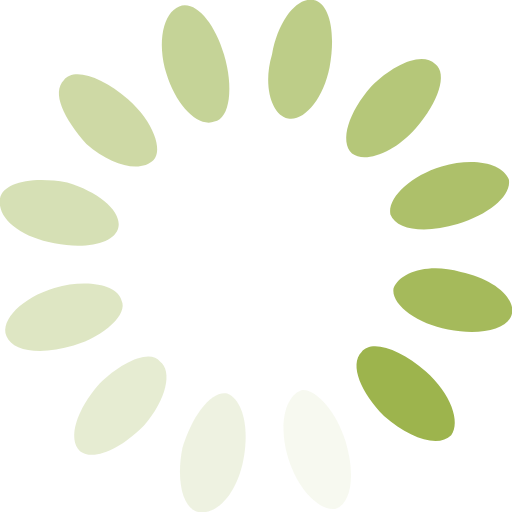
t = 0.00 s
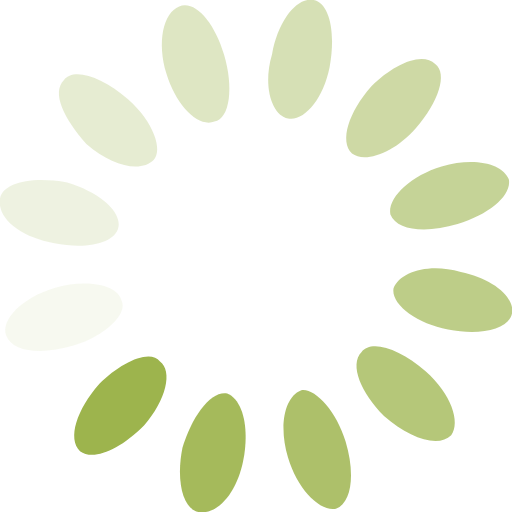
t = 0.25 s
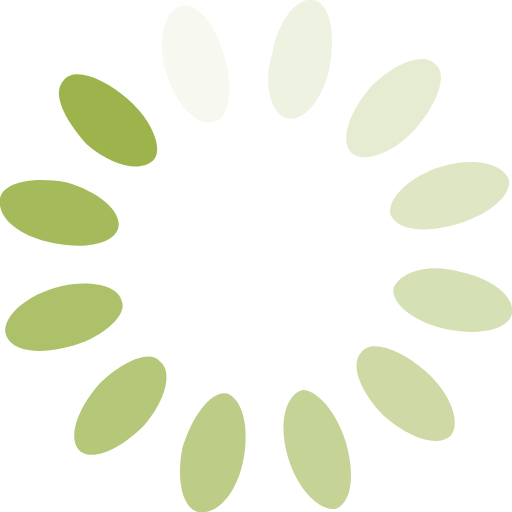
t = 0.50 s
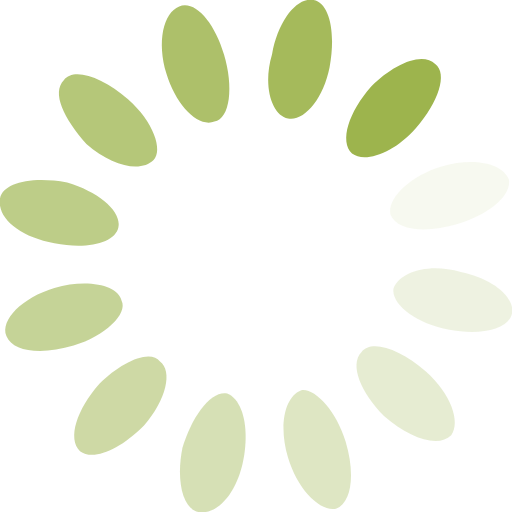
t = 0.75 s

The animated SVG that drew these frames (rendered in a browser with its animation timeline set to each time). Animation: 12 SMIL elements (animate=12); one cycle of 1.00 s, repeats indefinitely.

<?xml version="1.0" encoding="UTF-8"?>
<!DOCTYPE svg PUBLIC "-//W3C//DTD SVG 1.1//EN" "http://www.w3.org/Graphics/SVG/1.1/DTD/svg11.dtd">
<!-- Creator: CorelDRAW 2020 (64-Bit) -->
<svg xmlns="http://www.w3.org/2000/svg" xml:space="preserve" width="60px" height="60px" version="1.1" style="shape-rendering:geometricPrecision; text-rendering:geometricPrecision; image-rendering:optimizeQuality; fill-rule:evenodd; clip-rule:evenodd"
viewBox="0 0 1.6 1.6"
             xmlns:xlink="http://www.w3.org/1999/xlink"
             xmlns:xodm="http://www.corel.com/coreldraw/odm/2003">
 <defs>
  <style type="text/css">
   <![CDATA[
    .fil0 {fill:#9DB44D;fill-rule:nonzero}
   ]]>
  </style>
 </defs>
 <g id="Layer_x0020_1">
  <metadata id="CorelCorpID_0Corel-Layer"/>
  <g id="spinner.svg">
   <g>
     <path class="fil0" d="M1.05 1.59l0 0c-0.05,0.01 -0.12,-0.06 -0.15,-0.16l0 0c-0.03,-0.1 -0.01,-0.19 0.04,-0.21l0 0c0.04,-0.01 0.11,0.06 0.14,0.16l0 0c0.03,0.1 0.02,0.19 -0.03,0.21z">
          <animate attributeName="opacity" values="1;0" keyTimes="0;1" dur="1s" begin="-0.9166666666666666s" repeatCount="indefinite"/>
     </path>
    </g>
    <g>
      <path class="fil0" d="M0.62 1.6l0 0c-0.05,-0.01 -0.07,-0.1 -0.05,-0.2l0 0c0.03,-0.1 0.09,-0.18 0.14,-0.17l0 0c0.05,0.02 0.07,0.11 0.05,0.21l0 0c-0.02,0.1 -0.08,0.17 -0.14,0.16z">
            <animate attributeName="opacity" values="1;0" keyTimes="0;1" dur="1s" begin="-0.8333333333333334s" repeatCount="indefinite"/>
      </path>
     </g>
     <g>
       <path class="fil0" d="M0.25 1.41l0 0c-0.04,-0.04 -0.01,-0.13 0.06,-0.21l0 0c0.07,-0.07 0.16,-0.11 0.19,-0.07l0 0c0.04,0.03 0.02,0.12 -0.05,0.2l0 0c-0.08,0.08 -0.16,0.11 -0.2,0.08z">
              <animate attributeName="opacity" values="1;0" keyTimes="0;1" dur="1s" begin="-0.75s" repeatCount="indefinite"/>
       </path>
      </g>
      <g>
        <path class="fil0" d="M0.02 1.05l0 0c-0.02,-0.05 0.05,-0.12 0.15,-0.15l0 0c0.1,-0.03 0.2,-0.01 0.21,0.04l0 0c0.02,0.04 -0.05,0.11 -0.15,0.14l0 0c-0.1,0.03 -0.19,0.02 -0.21,-0.03z">
                <animate attributeName="opacity" values="1;0" keyTimes="0;1" dur="1s" begin="-0.6666666666666666s" repeatCount="indefinite"/>
        </path>
       </g>
       <g>
         <path class="fil0" d="M0 0.62l0 0c0.01,-0.05 0.1,-0.07 0.21,-0.05l0 0c0.1,0.03 0.17,0.09 0.16,0.14l0 0c-0.01,0.05 -0.1,0.07 -0.2,0.05l0 0c-0.11,-0.02 -0.18,-0.08 -0.17,-0.14z">
                  <animate attributeName="opacity" values="1;0" keyTimes="0;1" dur="1s" begin="-0.5833333333333334s" repeatCount="indefinite"/>
         </path>
        </g>
        <g>
          <path class="fil0" d="M0.2 0.25l0 0c0.03,-0.04 0.12,-0.01 0.2,0.06l0 0c0.08,0.07 0.11,0.16 0.08,0.19l0 0c-0.04,0.04 -0.13,0.02 -0.21,-0.05l0 0c-0.07,-0.08 -0.11,-0.16 -0.07,-0.2z">
                    <animate attributeName="opacity" values="1;0" keyTimes="0;1" dur="1s" begin="-0.5s" repeatCount="indefinite"/>
          </path>
         </g>
         <g>
           <path class="fil0" d="M0.56 0.02l0 0c0.05,-0.02 0.11,0.05 0.14,0.15l0 0c0.03,0.1 0.02,0.2 -0.03,0.21l0 0c-0.05,0.02 -0.12,-0.05 -0.15,-0.15l0 0c-0.03,-0.1 -0.01,-0.19 0.04,-0.21z">
                      <animate attributeName="opacity" values="1;0" keyTimes="0;1" dur="1s" begin="-0.4166666666666667s" repeatCount="indefinite"/>
           </path>
          </g>
          <g>
            <path class="fil0" d="M0.98 0l0 0c0.05,0.01 0.07,0.1 0.05,0.21l0 0c-0.02,0.1 -0.08,0.17 -0.13,0.16l0 0c-0.05,-0.01 -0.08,-0.1 -0.05,-0.2l0 0c0.02,-0.11 0.08,-0.18 0.13,-0.17z">
                        <animate attributeName="opacity" values="1;0" keyTimes="0;1" dur="1s" begin="-0.3333333333333333s" repeatCount="indefinite"/>
            </path>
           </g>
           <g>
             <path class="fil0" d="M1.36 0.2l0 0c0.04,0.03 0.01,0.12 -0.06,0.2l0 0c-0.07,0.08 -0.16,0.11 -0.2,0.08l0 0c-0.04,-0.04 -0.01,-0.13 0.06,-0.21l0 0c0.07,-0.07 0.16,-0.11 0.2,-0.07z">
                          <animate attributeName="opacity" values="1;0" keyTimes="0;1" dur="1s" begin="-0.25s" repeatCount="indefinite"/>
             </path>
            </g>
            <g>
              <path class="fil0" d="M1.59 0.56l0 0c0.01,0.05 -0.06,0.11 -0.16,0.14l0 0c-0.1,0.03 -0.19,0.02 -0.21,-0.03l0 0c-0.01,-0.05 0.06,-0.12 0.16,-0.15l0 0c0.1,-0.03 0.19,-0.01 0.21,0.04z">
                            <animate attributeName="opacity" values="1;0" keyTimes="0;1" dur="1s" begin="-0.16666666666666666s" repeatCount="indefinite"/>
              </path>
             </g>
             <g>
               <path class="fil0" d="M1.6 0.98l0 0c-0.01,0.05 -0.1,0.07 -0.2,0.05l0 0c-0.1,-0.02 -0.18,-0.08 -0.17,-0.13l0 0c0.02,-0.05 0.11,-0.08 0.21,-0.05l0 0c0.1,0.02 0.17,0.08 0.16,0.13z">
                              <animate attributeName="opacity" values="1;0" keyTimes="0;1" dur="1s" begin="-0.08333333333333333s" repeatCount="indefinite"/>
               </path>
              </g>
              <g>
                <path class="fil0" d="M1.41 1.36l0 0c-0.04,0.04 -0.13,0.01 -0.21,-0.06l0 0c-0.07,-0.07 -0.11,-0.16 -0.07,-0.2l0 0c0.03,-0.04 0.12,-0.01 0.2,0.06l0 0c0.08,0.07 0.11,0.16 0.08,0.2z">
                                <animate attributeName="opacity" values="1;0" keyTimes="0;1" dur="1s" begin="0s" repeatCount="indefinite"/>
                </path>
               </g>
              </g>
             </g>
</svg>
